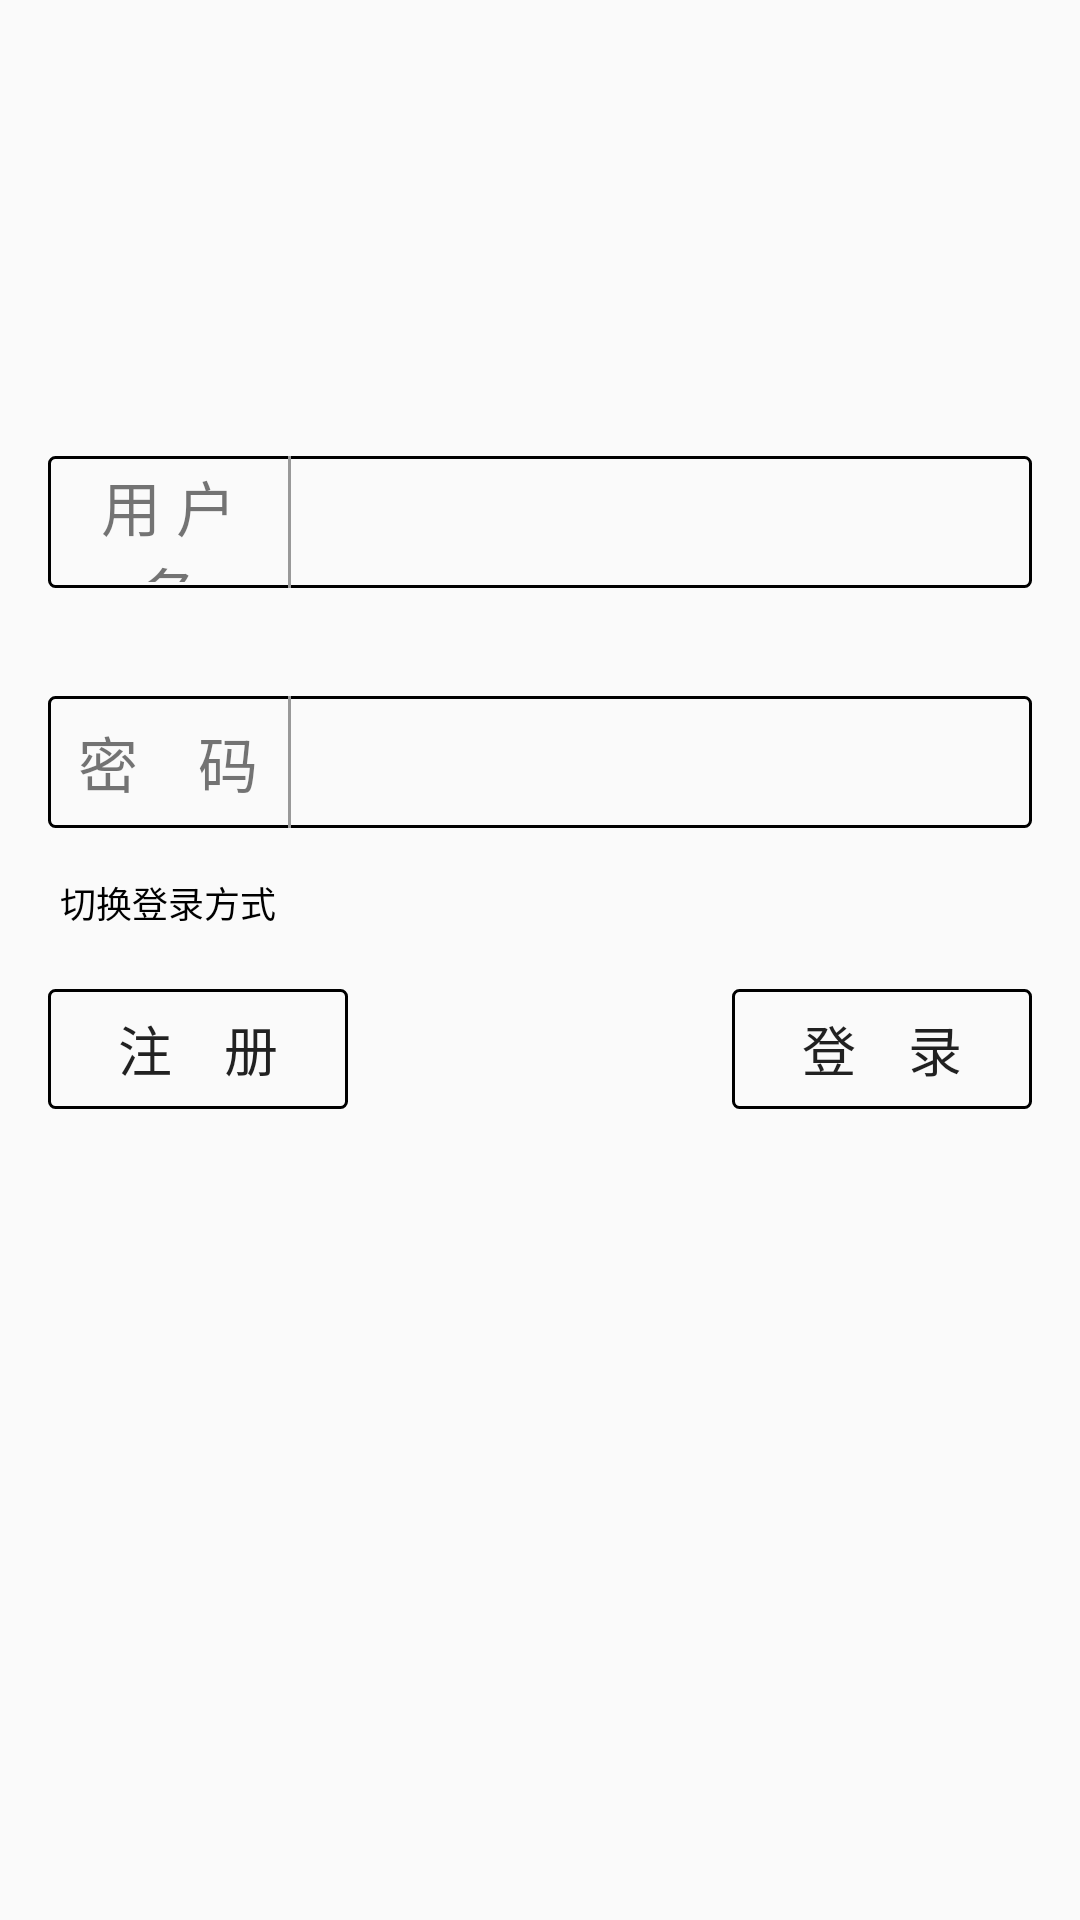

This screen was rendered from an Android layout file. Write that file and the resources it references.
<!-- AndroidManifest.xml: application theme AppTheme -->
<!-- res/layout/activity_login.xml -->
<?xml version="1.0" encoding="utf-8"?>
<LinearLayout xmlns:android="http://schemas.android.com/apk/res/android"
              xmlns:app="http://schemas.android.com/apk/res-auto" xmlns:tools="http://schemas.android.com/tools"
    android:layout_width="match_parent"
    android:layout_height="match_parent"
    android:orientation="vertical"
    android:padding="16dp"
    tools:context=".pages.activity.LoginActivity">

    <ImageView
        android:id="@+id/icon_imageview"
        android:layout_width="72dp"
        android:layout_height="72dp"
        android:layout_gravity="center_horizontal"
        android:layout_marginTop="16dp"
        android:contentDescription="@null"
        android:padding="8dp"
        app:srcCompat="@drawable/user" />

    <LinearLayout
        android:layout_width="match_parent"
        android:layout_height="wrap_content"
        android:layout_gravity="center_horizontal"
        android:layout_marginTop="32dp"
        android:orientation="vertical">

        <LinearLayout
            android:id="@+id/account_linearlayout"
            android:layout_width="match_parent"
            android:layout_height="wrap_content"
            android:layout_marginTop="16dp"
            android:background="@drawable/border"
            android:gravity="center">

            <TextView
                android:id="@+id/login_method"
                android:layout_width="80dp"
                android:layout_height="40dp"
                android:gravity="center"
                android:paddingLeft="8dp"
                android:paddingRight="8dp"
                android:text="用 户 名"
                android:textSize="20sp" />

            <View
                android:layout_width="1dp"
                android:layout_height="match_parent"
                android:background="#999999" />

            <EditText
                android:id="@+id/login_account"
                android:layout_width="match_parent"
                android:layout_height="40dp"
                android:layout_margin="2dp"
                android:background="#00ffffff"
                android:importantForAutofill="no"
                android:inputType="text"
                android:maxLines="1"
                android:padding="5dp"
                android:text="" />
        </LinearLayout>

        <LinearLayout
            android:id="@+id/password_linearlayout"
            android:layout_width="match_parent"
            android:layout_height="wrap_content"
            android:layout_gravity="center_horizontal"
            android:layout_marginTop="36dp"
            android:background="@drawable/border"
            android:gravity="center">

            <TextView
                android:text="密    码"
                android:layout_width="80dp"
                android:layout_height="40dp"
                android:gravity="center"
                android:paddingLeft="8dp"
                android:paddingRight="8dp"
                android:textSize="20sp" />

            <View
                android:layout_width="1dp"
                android:layout_height="match_parent"
                android:background="#999999" />

            <EditText
                android:id="@+id/login_password"
                android:layout_width="match_parent"
                android:layout_height="40dp"
                android:layout_margin="2dp"
                android:background="#00ffffff"
                android:inputType="textPassword"
                android:maxLines="1"
                android:padding="5dp"/>
        </LinearLayout>

        <TextView
            android:id="@+id/login_change_method"
            android:layout_width="wrap_content"
            android:layout_height="wrap_content"
            android:layout_gravity="start"
            android:layout_marginTop="12dp"
            android:padding="4dp"
            android:background="@color/transparent"
            android:text="切换登录方式"
            android:textColor="@color/black"
            android:textSize="12sp" />

        <RelativeLayout
            android:layout_width="match_parent"
            android:layout_height="wrap_content"
            android:layout_marginTop="16dp">

            <Button
                android:id="@+id/login_register_btn"
                android:layout_width="100dp"
                android:layout_height="40dp"
                android:layout_alignParentStart="true"
                android:background="@drawable/border"
                android:text="注    册"
                android:textSize="18sp" />

            <Button
                android:id="@+id/login_btn"
                android:layout_width="100dp"
                android:layout_height="40dp"
                android:layout_alignParentEnd="true"
                android:background="@drawable/border"
                android:text="登    录"
                android:textSize="18sp" />
        </RelativeLayout>
    </LinearLayout>


</LinearLayout>
<!-- resources referenced by this layout -->
<resources>
  <!-- drawable border (drawable) -->
  <?xml version="1.0" encoding="utf-8"?>
  <shape xmlns:android="http://schemas.android.com/apk/res/android">
      <solid android:color="#00ffffff" />
      <corners
          android:bottomLeftRadius="2dp"
          android:bottomRightRadius="2dp"
          android:topLeftRadius="2dp"
          android:topRightRadius="2dp" />
      <stroke
          android:width="1dp"
          android:color="@color/gray" />
  </shape>
  <!-- drawable user: png bitmap (drawable, 9475 bytes) -->
  <style name="AppTheme" parent="Theme.AppCompat.Light.DarkActionBar">
          
          <item name="colorPrimary">@color/colorPrimary</item>
          <item name="colorPrimaryDark">@color/colorPrimaryDark</item>
          <item name="colorAccent">@color/colorAccent</item>
      </style>
  <color name="colorPrimary">#29B6F6</color>
  <color name="colorPrimaryDark">#29B6F6</color>
  <color name="colorAccent">#29B6F6</color>
  <!-- not gathered from this repository: default colours our renderer supplied (Android Studio template values) -->
  <color name="black">#FF000000</color>
</resources>
